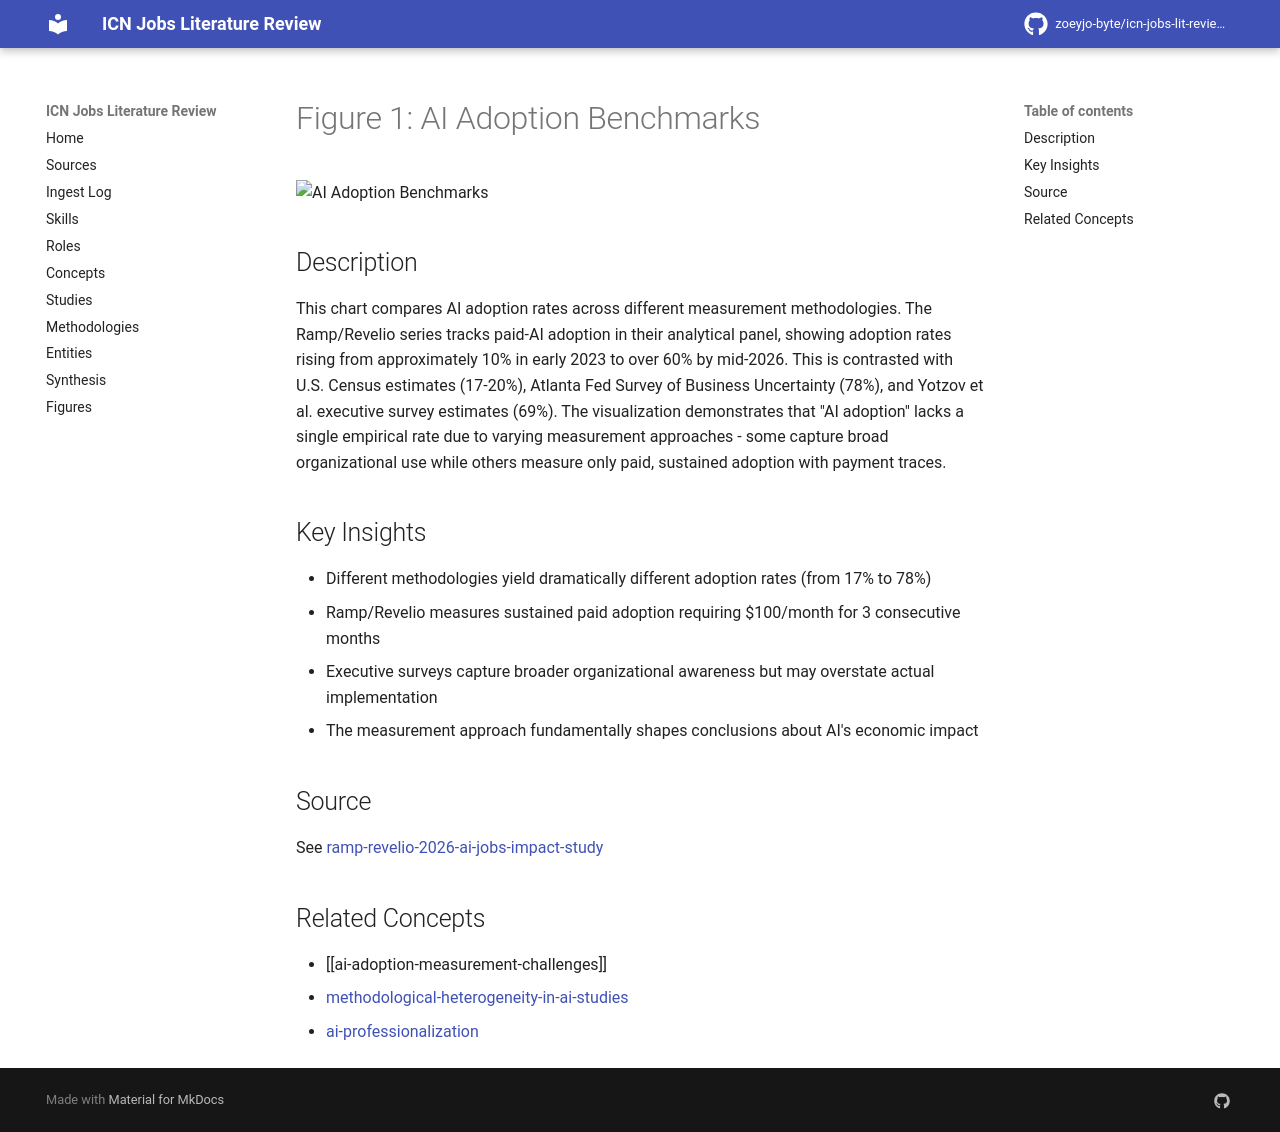

repository: zoeyjo-byte/icn-jobs-lit-review · page: figures/ramp-revelio-2026-ai-jobs-impact-study-fig-1-ai-adoption-benchmarks/index.html · generator: mkdocs

# Figure 1: AI Adoption Benchmarks

![AI Adoption Benchmarks](figures/ramp-revelio-2026-ai-jobs-impact-study/fig-1.jpg)

## Description
This chart compares AI adoption rates across different measurement methodologies. The Ramp/Revelio series tracks paid-AI adoption in their analytical panel, showing adoption rates rising from approximately 10% in early 2023 to over 60% by mid-2026. This is contrasted with U.S. Census estimates (17-20%), Atlanta Fed Survey of Business Uncertainty (78%), and Yotzov et al. executive survey estimates (69%). The visualization demonstrates that "AI adoption" lacks a single empirical rate due to varying measurement approaches - some capture broad organizational use while others measure only paid, sustained adoption with payment traces.

## Key Insights
- Different methodologies yield dramatically different adoption rates (from 17% to 78%)
- Ramp/Revelio measures sustained paid adoption requiring $100/month for 3 consecutive months
- Executive surveys capture broader organizational awareness but may overstate actual implementation
- The measurement approach fundamentally shapes conclusions about AI's economic impact

## Source
See [[ramp-revelio-2026-ai-jobs-impact-study]]

## Related Concepts
- [[ai-adoption-measurement-challenges]]
- [[methodological-heterogeneity-in-ai-studies]]
- [[ai-professionalization]]
